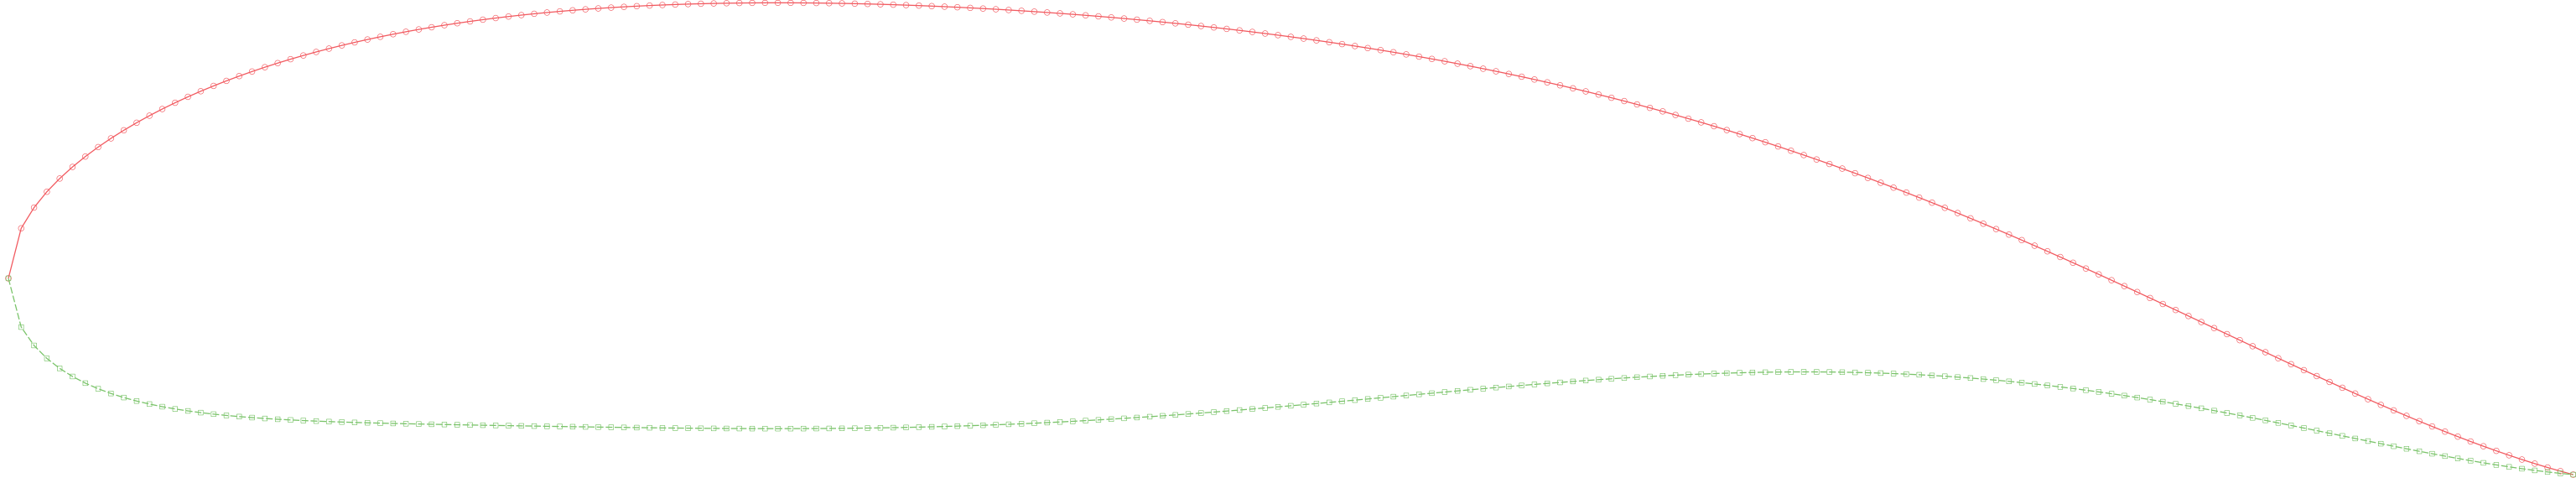

Source data for this figure (header and first rows):
0.000000, 0.000000, 0.000000
0.002500, 0.009995, 0.000000
0.005000, 0.01412, 0.000000
0.007500, 0.01728, 0.000000
0.01, 0.01992, 0.000000
0.0125, 0.02224, 0.000000
0.015, 0.02431, 0.000000
0.0175, 0.0262, 0.000000
0.02, 0.02794, 0.000000
0.0225, 0.02955, 0.000000
0.025, 0.03106, 0.000000
0.0275, 0.03247, 0.000000
0.03, 0.0338, 0.000000
0.0325, 0.03505, 0.000000
0.035, 0.03623, 0.000000
0.0375, 0.03735, 0.000000
0.04, 0.03841, 0.000000
0.0425, 0.03942, 0.000000
0.045, 0.04037, 0.000000
0.0475, 0.04128, 0.000000
0.05, 0.04214, 0.000000
0.0525, 0.04296, 0.000000
0.055, 0.04374, 0.000000
0.0575, 0.04448, 0.000000
0.06, 0.04519, 0.000000
0.0625, 0.04586, 0.000000
0.065, 0.04649, 0.000000
0.0675, 0.0471, 0.000000
0.07, 0.04767, 0.000000
0.0725, 0.04822, 0.000000
0.075, 0.04873, 0.000000
0.0775, 0.04922, 0.000000
0.08, 0.04968, 0.000000
0.0825, 0.05012, 0.000000
0.085, 0.05053, 0.000000
0.0875, 0.05092, 0.000000
0.09, 0.05129, 0.000000
0.0925, 0.05163, 0.000000
0.095, 0.05196, 0.000000
0.0975, 0.05226, 0.000000
0.1, 0.05254, 0.000000
0.1025, 0.05281, 0.000000
0.105, 0.05306, 0.000000
0.1075, 0.05329, 0.000000
0.11, 0.0535, 0.000000
0.1125, 0.05369, 0.000000
0.115, 0.05388, 0.000000
0.1175, 0.05404, 0.000000
0.12, 0.05419, 0.000000
0.1225, 0.05433, 0.000000
0.125, 0.05445, 0.000000
0.1275, 0.05456, 0.000000
0.13, 0.05466, 0.000000
0.1325, 0.05474, 0.000000
0.135, 0.05481, 0.000000
0.1375, 0.05487, 0.000000
0.14, 0.05492, 0.000000
0.1425, 0.05495, 0.000000
0.145, 0.05498, 0.000000
0.1475, 0.055, 0.000000
0.15, 0.055, 0.000000
... 339 more rows
